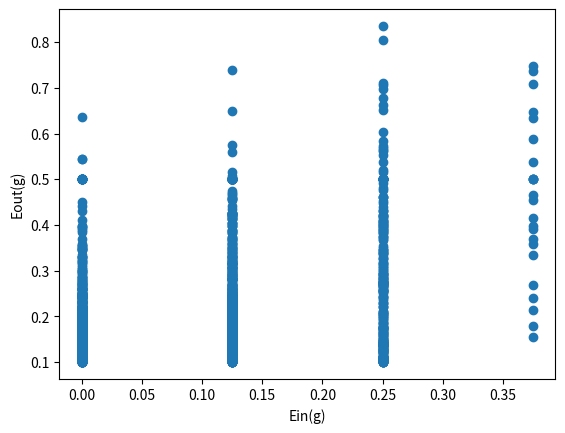

The script that saved this image:
import numpy as np
import matplotlib.pyplot as plt
import random

def generate_x_y():
    data = []
    for i in range(8):
        d = []
        x = random.uniform(-1, 1)
        noise = random.uniform(0,1)
        if x > 0:
            if noise > 0.1:
                y = 1
            else: 
                y = -1
        else:
            if noise > 0.1:
                y = -1
            else:
                y = 1
        d.append(x)
        d.append(y)
        data.append(d)
    return data

def generate_s_theta(data_sorted):
    hypothesis = []
    hypothesis.append([-1, 1])
    hypothesis.append([-1, -1])
    for i in range(7):
        if (data_sorted[i][0] != data[i+1][0]):
            avg = (data_sorted[i][0] + data_sorted[i+1][0]) / 2
            hypothesis.append([avg, 1])
            hypothesis.append([avg, -1])
    return hypothesis

def Ein(data_sorted, hypothesis):
    best_error = 8
    best_hypothesis = [-1, -1]
    for i in range(len(hypothesis)):
        error = 0
        for n in range(len(data_sorted)):
            if ((data_sorted[n][0] - hypothesis[i][0]) == 0):
                if(data_sorted[n][1] == 1):
                    error += 1
            else:
                if(hypothesis[i][1] * np.sign(data_sorted[n][0] - hypothesis[i][0]) != data_sorted[n][1]):
                    error += 1
        if (error < best_error):
            best_error = error
            best_hypothesis = hypothesis[i]
        elif (error == best_error):
            if ((hypothesis[i][0]*hypothesis[i][1]) < (best_hypothesis[0]*best_hypothesis[1])):
                best_hypothesis = hypothesis[i]
    return best_error, best_hypothesis

          
Ein_g = []
Eout_g = []

for i in range(2000):
    data = generate_x_y()
    data_sorted = sorted(data, key=lambda x: x[0])
    hypothesis = generate_s_theta(data_sorted)
    best_error, best_hypothesis = Ein(data_sorted, hypothesis)
    Ein_g.append(best_error/8)
    Eout_g.append(0.5-(0.4*best_hypothesis[1])+(0.4*best_hypothesis[1]*abs(best_hypothesis[0])))

print(np.median(np.array(Eout_g) - np.array(Ein_g)))

plt.scatter(Ein_g, Eout_g)
plt.xlabel('Ein(g)')
plt.ylabel('Eout(g)')
plt.show()